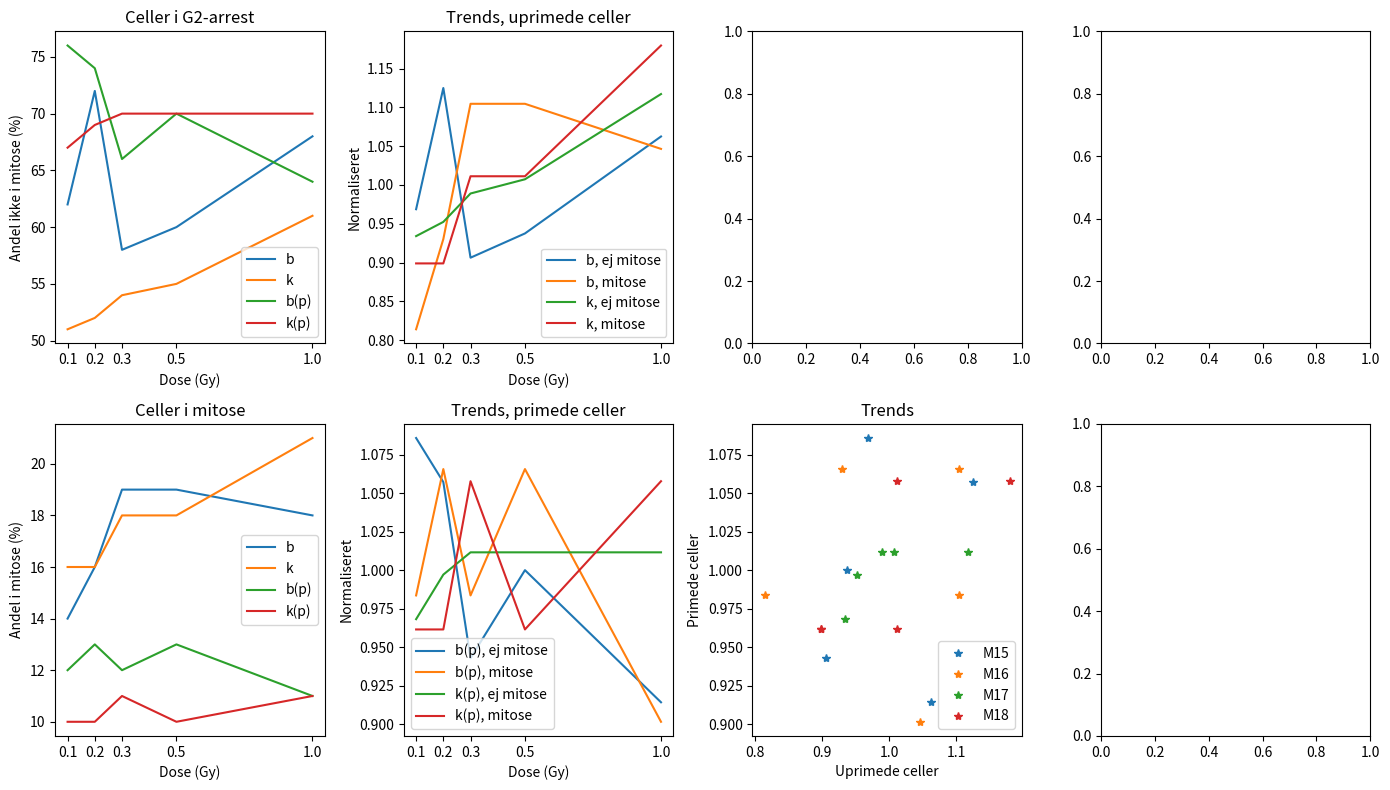

This chart was generated by the following Python code:
import numpy as np
import matplotlib.pyplot as plt

scope = np.array([0.1, 0.2, 0.3, 0.5, 1.0])

M15 = np.array([62, 72, 58, 60, 68])
M16 = np.array([14, 16, 19, 19, 18])
M17 = np.array([51, 52, 54, 55, 61])
M18 = np.array([16, 16, 18, 18, 21])
M15p = np.array([76, 74, 66, 70, 64])
M16p = np.array([12, 13, 12, 13, 11])
M17p = np.array([67, 69, 70, 70, 70])
M18p = np.array([10, 10, 11, 10, 11])

fig, ax = plt.subplots(2,4, figsize=(14,8))

ax[0,0].plot(scope, M15, label="b")
ax[0,0].plot(scope, M17, label="k")
ax[0,0].plot(scope, M15p, label="b(p)")
ax[0,0].plot(scope, M17p, label="k(p)")
ax[0,0].set_title("Celler i G2-arrest")
ax[0,0].set_xlabel("Dose (Gy)")
ax[0,0].set_ylabel("Andel ikke i mitose (%)")
ax[0,0].legend()
ax[0,0].set_xticks(scope)
ax[1,0].plot(scope, M16, label="b")
ax[1,0].plot(scope, M18, label="k")
ax[1,0].plot(scope, M16p, label="b(p)")
ax[1,0].plot(scope, M18p, label="k(p)")
ax[1,0].set_title("Celler i mitose")
ax[1,0].set_xlabel("Dose (Gy)")
ax[1,0].set_ylabel("Andel i mitose (%)")
ax[1,0].legend()
ax[1,0].set_xticks(scope)

ax[0,1].plot(scope, M15/np.mean(M15), label="b, ej mitose")
ax[0,1].plot(scope, M16/np.mean(M16), label="b, mitose")
ax[0,1].plot(scope, M17/np.mean(M17), label="k, ej mitose")
ax[0,1].plot(scope, M18/np.mean(M18), label="k, mitose")
ax[0,1].set_title("Trends, uprimede celler")
ax[0,1].set_xlabel("Dose (Gy)")
ax[0,1].set_ylabel("Normaliseret")
ax[0,1].legend()
ax[0,1].set_xticks(scope)
ax[1,1].plot(scope, M15p/np.mean(M15p), label="b(p), ej mitose")
ax[1,1].plot(scope, M16p/np.mean(M16p), label="b(p), mitose")
ax[1,1].plot(scope, M17p/np.mean(M17p), label="k(p), ej mitose")
ax[1,1].plot(scope, M18p/np.mean(M18p), label="k(p), mitose")
ax[1,1].set_title("Trends, primede celler")
ax[1,1].set_xlabel("Dose (Gy)")
ax[1,1].set_ylabel("Normaliseret")
ax[1,1].legend()
ax[1,1].set_xticks(scope)

ax[1,2].plot(M15/np.mean(M15), M15p/np.mean(M15p),"*", label="M15")
ax[1,2].plot(M16/np.mean(M16), M16p/np.mean(M16p),"*", label="M16")
ax[1,2].plot(M17/np.mean(M17), M17p/np.mean(M17p),"*", label="M17")
ax[1,2].plot(M18/np.mean(M18), M18p/np.mean(M18p),"*", label="M18")
ax[1,2].set_title("Trends")
ax[1,2].set_xlabel("Uprimede celler")
ax[1,2].set_ylabel("Primede celler")
ax[1,2].legend()

plt.tight_layout()
plt.show()
